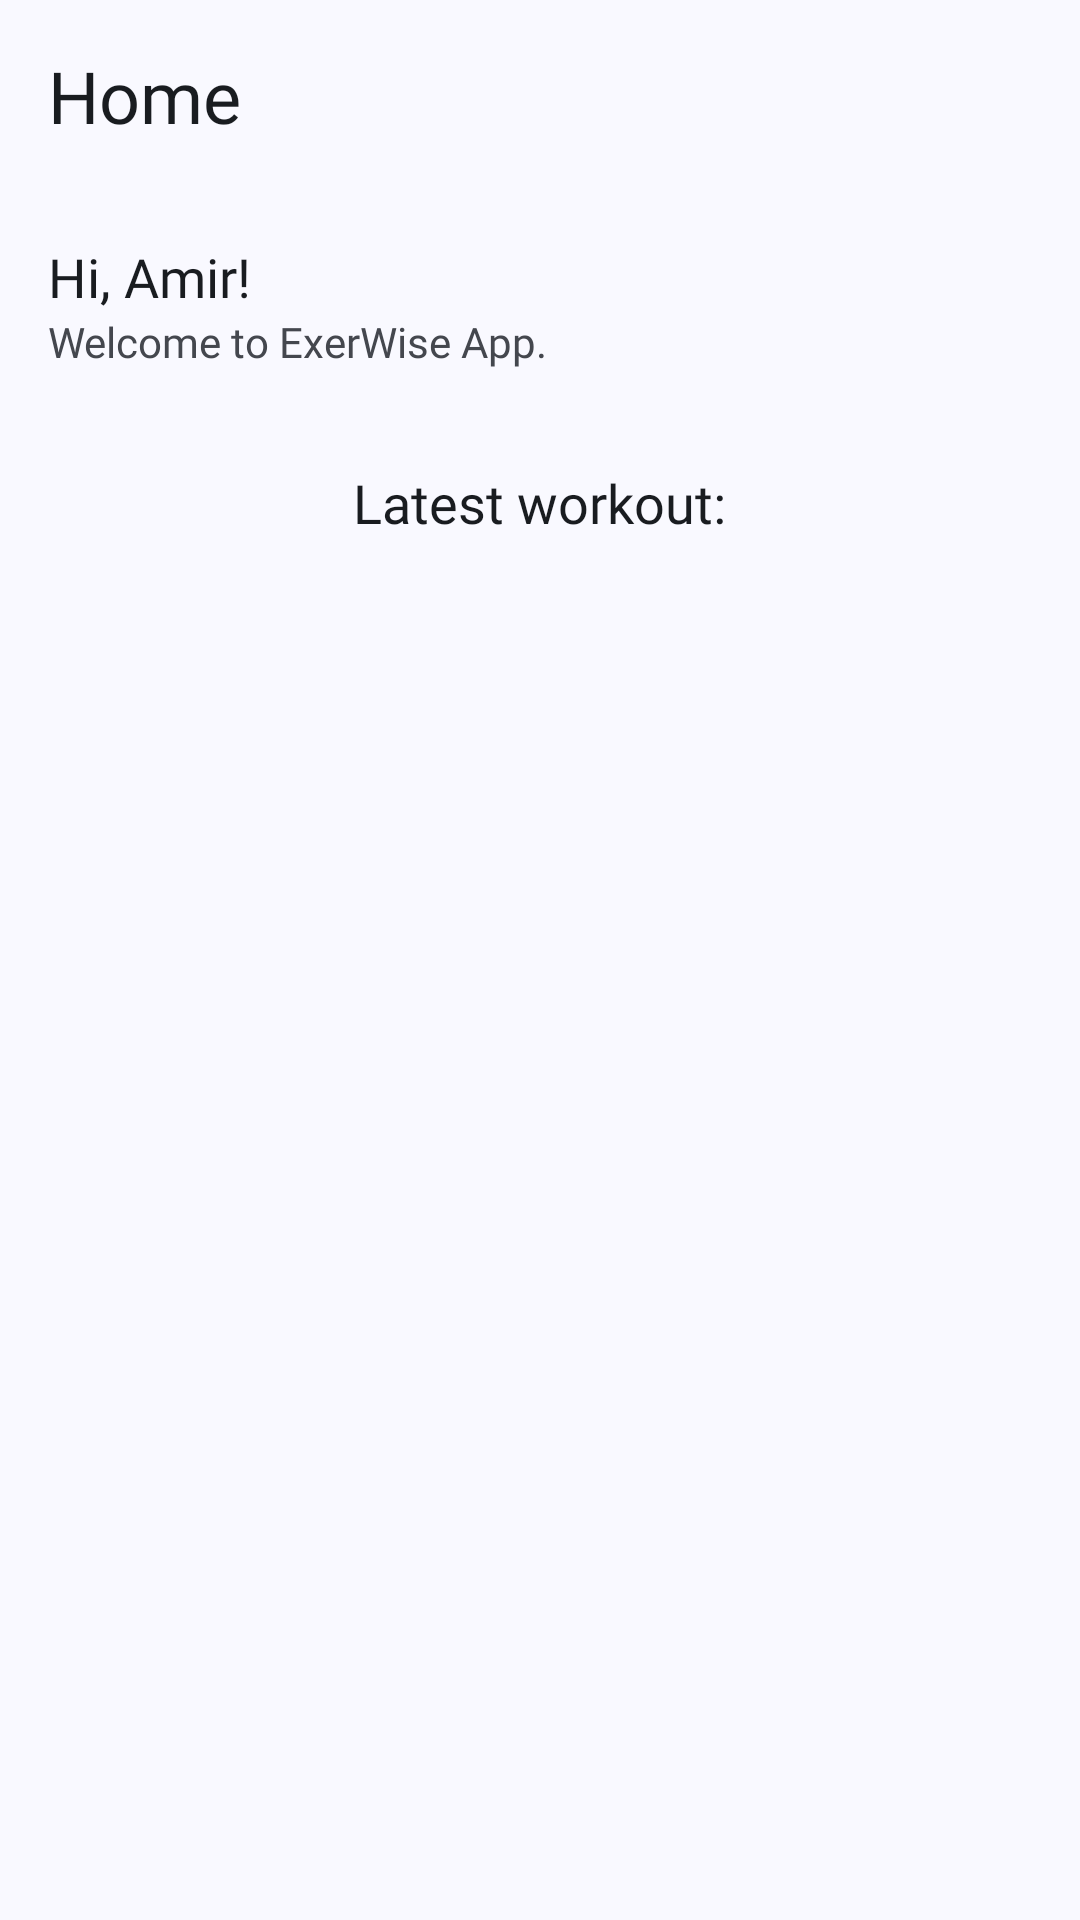

Layout XML and referenced resources for this Android screen:
<!-- AndroidManifest.xml: application theme Theme.ExerWise -->
<!-- res/layout/fragment_home.xml -->
<?xml version="1.0" encoding="utf-8"?>
<LinearLayout xmlns:android="http://schemas.android.com/apk/res/android"
    xmlns:app="http://schemas.android.com/apk/res-auto"
    xmlns:tools="http://schemas.android.com/tools"
    android:layout_width="match_parent"
    android:layout_height="match_parent"
    android:orientation="vertical"
    tools:context=".presentation.fragment.HomeFragment">

    <com.google.android.material.appbar.MaterialToolbar
        android:layout_width="match_parent"
        android:layout_height="?attr/actionBarSize"
        app:title="@string/home"
        app:titleTextAppearance="@style/LargeTextViewStyle">

    </com.google.android.material.appbar.MaterialToolbar>

    <androidx.core.widget.NestedScrollView
        android:layout_width="match_parent"
        android:layout_height="match_parent">

        <LinearLayout
            android:layout_width="match_parent"
            android:layout_height="wrap_content"
            android:orientation="vertical"
            android:padding="@dimen/dimen_16">

            <TextView
                android:id="@+id/userNameGreetings"
                style="@style/MediumTextViewStyle"
                android:text="Hi, Amir!" />

            <TextView
                style="@style/SmallTextViewStyle"
                android:layout_marginBottom="@dimen/dimen_32"
                android:text="Welcome to ExerWise App." />

            <TextView
                style="@style/MediumTextViewStyle"
                android:layout_gravity="center"
                android:text="Latest workout:" />

            <androidx.recyclerview.widget.RecyclerView
                android:id="@+id/finishedWorkoutsRV"
                android:layout_width="match_parent"
                android:layout_height="wrap_content"
                android:scrollbars="none"
                tools:itemCount="6"
                tools:listitem="@layout/item_finished_workout" />

        </LinearLayout>

    </androidx.core.widget.NestedScrollView>

</LinearLayout>
<!-- res/layout/item_finished_workout.xml (included above) -->
<?xml version="1.0" encoding="utf-8"?>
<com.google.android.material.card.MaterialCardView xmlns:android="http://schemas.android.com/apk/res/android"
    xmlns:app="http://schemas.android.com/apk/res-auto"
    android:layout_width="match_parent"
    android:layout_height="wrap_content"
    android:layout_marginTop="@dimen/dimen_16"
    app:cardCornerRadius="@dimen/dimen_16">

    <androidx.constraintlayout.widget.ConstraintLayout
        android:layout_width="match_parent"
        android:layout_height="match_parent">

        <View
            android:id="@+id/view"
            android:layout_width="@dimen/dimen_32"
            android:layout_height="@dimen/dimen_32"
            android:layout_marginStart="@dimen/dimen_16"
            android:background="@drawable/circle_with_image"
            app:layout_constraintBottom_toBottomOf="parent"
            app:layout_constraintStart_toStartOf="parent"
            app:layout_constraintTop_toTopOf="parent" />

        <TextView
            android:id="@+id/workoutName"
            style="@style/MediumTextViewStyle"
            android:padding="@dimen/dimen_16"
            android:text="Chest and shoulders"
            app:layout_constraintBottom_toBottomOf="parent"
            app:layout_constraintEnd_toEndOf="parent"
            app:layout_constraintStart_toStartOf="parent"
            app:layout_constraintTop_toTopOf="parent" />

    </androidx.constraintlayout.widget.ConstraintLayout>

</com.google.android.material.card.MaterialCardView>
<!-- resources referenced by this layout -->
<resources>
  <dimen name="dimen_16">16dp</dimen>
  <dimen name="dimen_32">32dp</dimen>
  <!-- drawable circle_with_image (drawable) -->
  <?xml version="1.0" encoding="utf-8"?>
  <layer-list xmlns:android="http://schemas.android.com/apk/res/android">
  
      
      <item android:drawable="@drawable/custom_circle" />
  
      
      <item
          android:drawable="@drawable/ic_baseline_check"
          android:gravity="center" />
  
  </layer-list>
  <string name="home">Home</string>
  <style name="LargeTextViewStyle">
          <item name="android:layout_width">wrap_content</item>
          <item name="android:layout_height">wrap_content</item>
          <item name="android:textColor">?attr/colorOnSurface</item>
          <item name="android:textSize">@dimen/dimen_24sp</item>
          <item name="android:fontFamily">@font/lexend_medium</item>
      </style>
  <style name="Theme.ExerWise" parent="Base.Theme.ExerWise" />
  <!-- drawable custom_circle (drawable) -->
  <?xml version="1.0" encoding="utf-8"?>
  <shape xmlns:android="http://schemas.android.com/apk/res/android"
      android:shape="oval">
  
      
      <solid android:color="?attr/colorPrimary" />
  
      
      <size
          android:width="@dimen/dimen_32"
          android:height="@dimen/dimen_32" />
  </shape>
  <dimen name="dimen_24sp">24sp</dimen>
  <dimen name="dimen_18sp">18sp</dimen>
  <dimen name="dimen_14sp">14sp</dimen>
  <color name="md_theme_primary">#415F91</color>
  <color name="md_theme_onPrimary">#FFFFFF</color>
  <color name="md_theme_primaryContainer">#D6E3FF</color>
  <color name="md_theme_onPrimaryContainer">#001B3E</color>
  <color name="md_theme_secondary">#565F71</color>
  <color name="md_theme_onSecondary">#FFFFFF</color>
  <color name="md_theme_secondaryContainer">#DAE2F9</color>
  <color name="md_theme_onSecondaryContainer">#131C2B</color>
  <color name="md_theme_tertiary">#705575</color>
  <color name="md_theme_onTertiary">#FFFFFF</color>
  <color name="md_theme_tertiaryContainer">#FAD8FD</color>
  <color name="md_theme_onTertiaryContainer">#28132E</color>
  <color name="md_theme_error">#BA1A1A</color>
  <color name="md_theme_onError">#FFFFFF</color>
  <color name="md_theme_errorContainer">#FFDAD6</color>
  <color name="md_theme_onErrorContainer">#410002</color>
  <color name="md_theme_background">#F9F9FF</color>
  <color name="md_theme_onBackground">#191C20</color>
  <color name="md_theme_surface">#F9F9FF</color>
  <color name="md_theme_onSurface">#191C20</color>
  <color name="md_theme_surfaceVariant">#E0E2EC</color>
  <color name="md_theme_onSurfaceVariant">#44474E</color>
  <color name="md_theme_outline">#74777F</color>
  <color name="md_theme_outlineVariant">#C4C6D0</color>
  <color name="md_theme_inverseSurface">#2E3036</color>
  <color name="md_theme_inverseOnSurface">#F0F0F7</color>
  <color name="md_theme_inversePrimary">#AAC7FF</color>
  <color name="md_theme_primaryFixed">#D6E3FF</color>
  <color name="md_theme_onPrimaryFixed">#001B3E</color>
  <color name="md_theme_primaryFixedDim">#AAC7FF</color>
  <color name="md_theme_onPrimaryFixedVariant">#284777</color>
  <color name="md_theme_secondaryFixed">#DAE2F9</color>
  <color name="md_theme_onSecondaryFixed">#131C2B</color>
  <color name="md_theme_secondaryFixedDim">#BEC6DC</color>
  <color name="md_theme_onSecondaryFixedVariant">#3E4759</color>
  <color name="md_theme_tertiaryFixed">#FAD8FD</color>
  <color name="md_theme_onTertiaryFixed">#28132E</color>
  <color name="md_theme_tertiaryFixedDim">#DDBCE0</color>
  <color name="md_theme_onTertiaryFixedVariant">#573E5C</color>
  <color name="md_theme_surfaceDim">#D9D9E0</color>
  <color name="md_theme_surfaceBright">#F9F9FF</color>
  <color name="md_theme_surfaceContainerLowest">#FFFFFF</color>
  <color name="md_theme_surfaceContainerLow">#F3F3FA</color>
  <color name="md_theme_surfaceContainer">#EDEDF4</color>
  <color name="md_theme_surfaceContainerHigh">#E7E8EE</color>
  <color name="md_theme_surfaceContainerHighest">#E2E2E9</color>
</resources>
